Run: headless pygame with SDL's dummy video driver; simulated clock (each Clock.tick advances the game by its frame time, no real sleeping); random seed 0; keys injected as events and as key.get_pressed() state; no mouse input.
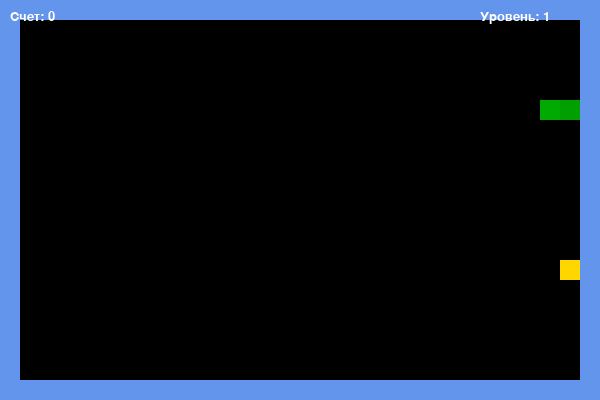
Frame 1 of 1 · flips 1–60 · no input (game ended)

The pygame program that drew these frames:

import pygame
import random
import sys

pygame.init()

# Config 
WIDTH, HEIGHT = 600, 400
CELL_SIZE = 20
screen = pygame.display.set_mode((WIDTH, HEIGHT))
pygame.display.set_caption('Better snake')
BLACK = (0, 0, 0)
GREEN = (50, 205, 50) 
RED = (255, 69, 0)  
WHITE = (255, 255, 255)
BLUE = (100, 149, 237) 
GOLD = (255, 215, 0) 
font = pygame.font.SysFont("Verdana", 20)

# Game config
snake = [(100, 100), (80, 100), (60, 100)]
direction = 'RIGHT'
speed = 10
score = 0
level = 1
food_timer = 0
food_timeout = 100

# Стены
walls = []
for x in range(0, WIDTH, CELL_SIZE):
    walls.append((x, 0))
    walls.append((x, HEIGHT - CELL_SIZE))
for y in range(0, HEIGHT, CELL_SIZE):
    walls.append((0, y))
    walls.append((WIDTH - CELL_SIZE, y))

# Food generation
def generate_food():
    while True:
        x = random.randint(1, (WIDTH // CELL_SIZE) - 2) * CELL_SIZE
        y = random.randint(1, (HEIGHT // CELL_SIZE) - 2) * CELL_SIZE
        if (x, y) not in snake and (x, y) not in walls:
            # Food value 
            weight = random.choices([1, 2, 3], weights=[0.6, 0.3, 0.1])[0]
            return (x, y, weight)

food = generate_food()

# Drawing
def draw_elements():
    screen.fill(BLACK)

    # Snake generation + gradient
    for i, segment in enumerate(snake):
        color_intensity = 150 + (i * 10) % 100  # Изменение интенсивности цвета
        color = (0, color_intensity, 0)  # Градиентный цвет
        pygame.draw.rect(screen, color, pygame.Rect(segment[0], segment[1], CELL_SIZE, CELL_SIZE))

    # Food generation value based
    if food[2] == 1:
        pygame.draw.rect(screen, RED, pygame.Rect(food[0], food[1], CELL_SIZE, CELL_SIZE))
    elif food[2] == 2:
        pygame.draw.rect(screen, GOLD, pygame.Rect(food[0], food[1], CELL_SIZE, CELL_SIZE))
    else:
        pygame.draw.rect(screen, BLUE, pygame.Rect(food[0], food[1], CELL_SIZE, CELL_SIZE))

    # Walls generation
    for wall in walls:
        pygame.draw.rect(screen, BLUE, pygame.Rect(wall[0], wall[1], CELL_SIZE, CELL_SIZE))

    # Counter display
    score_text = font.render(f"Счет: {score}", True, WHITE)
    level_text = font.render(f"Уровень: {level}", True, WHITE)
    screen.blit(score_text, (10, 10))
    screen.blit(level_text, (WIDTH - 120, 10))

# Collision listener
def check_collision():
    head = snake[0]
    if head in walls or head in snake[1:]:
        return True
    return False

# Game cycle
clock = pygame.time.Clock()
running = True
while running:
    clock.tick(speed)

    # Event listener
    for event in pygame.event.get():
        if event.type == pygame.QUIT:
            running = False

    # Snake coordination
    keys = pygame.key.get_pressed()
    if keys[pygame.K_UP] and direction != 'DOWN':
        direction = 'UP'
    elif keys[pygame.K_DOWN] and direction != 'UP':
        direction = 'DOWN'
    elif keys[pygame.K_LEFT] and direction != 'RIGHT':
        direction = 'LEFT'
    elif keys[pygame.K_RIGHT] and direction != 'LEFT':
        direction = 'RIGHT'

    # Snake movement
    x, y = snake[0]
    if direction == 'UP':
        y -= CELL_SIZE
    elif direction == 'DOWN':
        y += CELL_SIZE
    elif direction == 'LEFT':
        x -= CELL_SIZE
    elif direction == 'RIGHT':
        x += CELL_SIZE
    new_head = (x, y)
    snake.insert(0, new_head)

    # Food collision
    if new_head == (food[0], food[1]):
        score += food[2]  # Update score
        food = generate_food()
        food_timer = 0
        if score % 4 == 0:
            level += 1
            speed += 2
    else:
        snake.pop()

    # Food deletion timer
    food_timer += 1
    if food_timer > food_timeout:
        food = generate_food()
        food_timer = 0

    # Wall, body collision checker
    if check_collision():
        print("Игра окончена")
        running = False

    # Drawings
    draw_elements()
    pygame.display.update()

# Exit
pygame.quit()
sys.exit()
